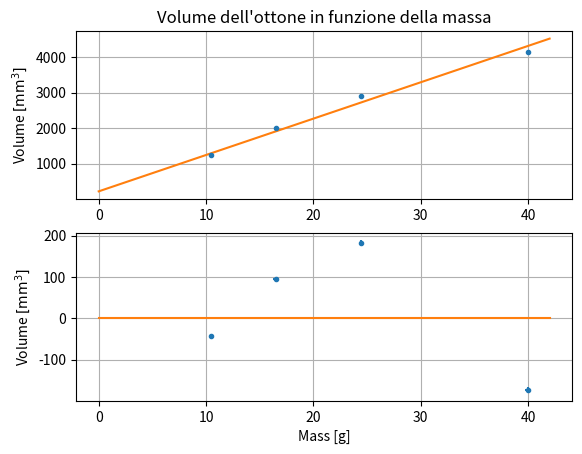
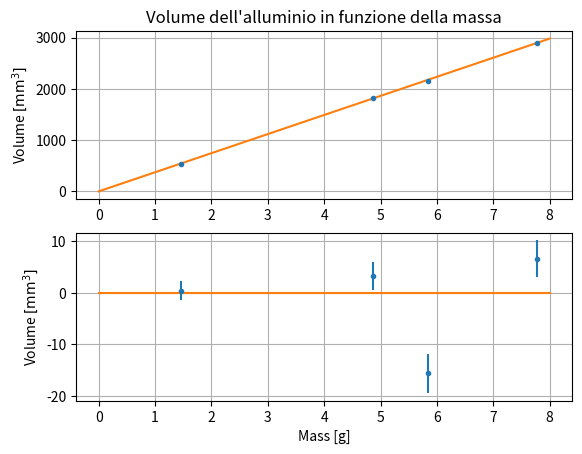

The matplotlib source for these figures, in order:
import numpy as np
from matplotlib import pyplot as plt
from scipy.optimize import curve_fit

# models for the fit
def line(x, m, q):
    return m * x + q

def power_law(x, norm, index):
    return norm * (x**index)

###############################  Brass  ###############################
# experimental data
m_brass = np.array([10.490, 24.478, 16.522, 39.954])
sigma_m_brass = np.full(m_brass.shape, 0.001)

V_brass = np.array([1247.8, 2906.1, 2004.6, 4136.7])
sigma_V_brass = np.array([2.6, 7.0, 4.1, 7.7])

# fit of the data, lambda is the inverse of the density
popt_brass, pcov_brass = curve_fit(line, m_brass, V_brass, sigma=sigma_V_brass, absolute_sigma=True)
lambda_hat_brass, q_hat_brass = popt_brass
sigma_lambda_brass, sigma_q_brass = np.sqrt(pcov_brass.diagonal())
residue_brass = V_brass - line(m_brass, lambda_hat_brass, q_hat_brass)

rho_hat_brass = 10**6/lambda_hat_brass
sigma_rho_brass = sigma_lambda_brass/lambda_hat_brass**2 * 10**6




# data plot
plt.figure("mass-volume graph (brass)")
plt.subplot(2,1,1)
plt.errorbar(m_brass, V_brass, sigma_V_brass, sigma_m_brass, fmt='.')
plt.title("Volume dell'ottone in funzione della massa")
plt.grid(which="both")
plt.ylabel("Volume $[\mathrm{mm}^3]$")

# fit and residue plot
x = np.linspace(0,42,200)
plt.plot(x, line(x,lambda_hat_brass, q_hat_brass))

plt.subplot(2,1,2)
plt.errorbar(m_brass, residue_brass, sigma_V_brass, sigma_lambda_brass, fmt='.')
plt.plot(x,np.zeros(200))
plt.grid(which="both")
plt.xlabel("Mass [g]")
plt.ylabel("Volume $[\mathrm{mm}^3]$")

plt.savefig("brass.png")
############################## Alluminium ##############################
# experimental data
m_al = np.array([5.848, 1.452, 4.86, 7.770])
sigma_m_al = np.full(m_al.shape, 0.001)

V_al = np.array([2162.4, 543.18, 1813.8, 2899.5])
sigma_V_al = np.array([3.8, 1.8, 2.7, 3.6])

# fit of the data, lambda is the inverse of the density
popt_al, pcov_al = curve_fit(line, m_al, V_al, sigma=sigma_V_al, absolute_sigma=True)
lambda_hat_al, q_hat_al = popt_al
sigma_lambda_al, sigma_q_al = np.sqrt(pcov_al.diagonal())
residue_al = V_al - line(m_al, lambda_hat_al, q_hat_al)

rho_hat_al = 10**6/lambda_hat_al
sigma_rho_al = sigma_lambda_al/lambda_hat_al**2 * 10**6

# data plot
plt.figure("mass-volume graph (alluminium)")
plt.subplot(2,1,1)
plt.errorbar(m_al, V_al, sigma_V_al, sigma_m_al, fmt=".")
plt.title("Volume dell'alluminio in funzione della massa")
plt.ylabel("Volume $[\mathrm{mm}^3]$")
plt.grid(which="both")

# fit and residue plot
x = np.linspace(0,8,200)
plt.plot(x, line(x, lambda_hat_al,q_hat_al))

plt.subplot(2,1,2)
plt.errorbar(m_al, residue_al, sigma_V_al, sigma_m_al, fmt='.')
plt.plot(x,np.zeros(200))
plt.grid(which="both")
plt.xlabel("Mass [g]")
plt.ylabel("Volume $[\mathrm{mm}^3]$")

plt.savefig("alluminium.png")

print(f"rho_brass = {rho_hat_brass} | q_brass = {q_hat_brass} | sigma_rho_brass = {sigma_rho_brass} | sigma_q_brass = {sigma_q_brass}\n")
print(f"rho_al = {rho_hat_al} | q_al = {q_hat_al} | sigma_rho_al = {sigma_rho_al} | sigma_q_al = {sigma_q_al}\n")



plt.show()